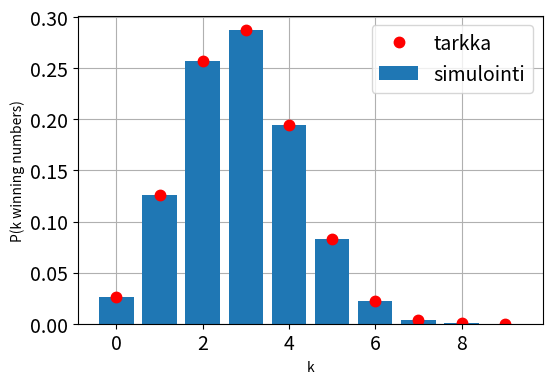

Write Python code to recreate this figure.
from scipy.special import comb
import numpy as np
import matplotlib.pyplot as plt

choose_num = 10
win_num = 20
non_num = 50

# player chooses 10 num from 1 -> 70 (we have 50 non win and 20 win)
# So the total of posibilities will be win_num + non_num C choosenum

P_total = comb(win_num + non_num, choose_num)

p=np.zeros(choose_num) #p[k] = P(k winning numbers), k=0,1,2,...,7
#from scipy.special import comb
for k in range(choose_num):
  p[k] = comb(win_num, k) * comb(non_num, choose_num - k) / P_total

x = np.arange(0,10)
plt.figure(figsize = (6, 4))
plt.bar(x, p, label = 'simulointi', zorder = 2)
plt.grid()
plt.xlabel('k')
plt.ylabel('P(k winning numbers)')
plt.plot(x, p,'r.', label = 'tarkka',markersize = 15)
plt.xticks(fontsize=14)
plt.yticks(fontsize=14)
plt.legend(fontsize=14)
plt.show()
print(p)

